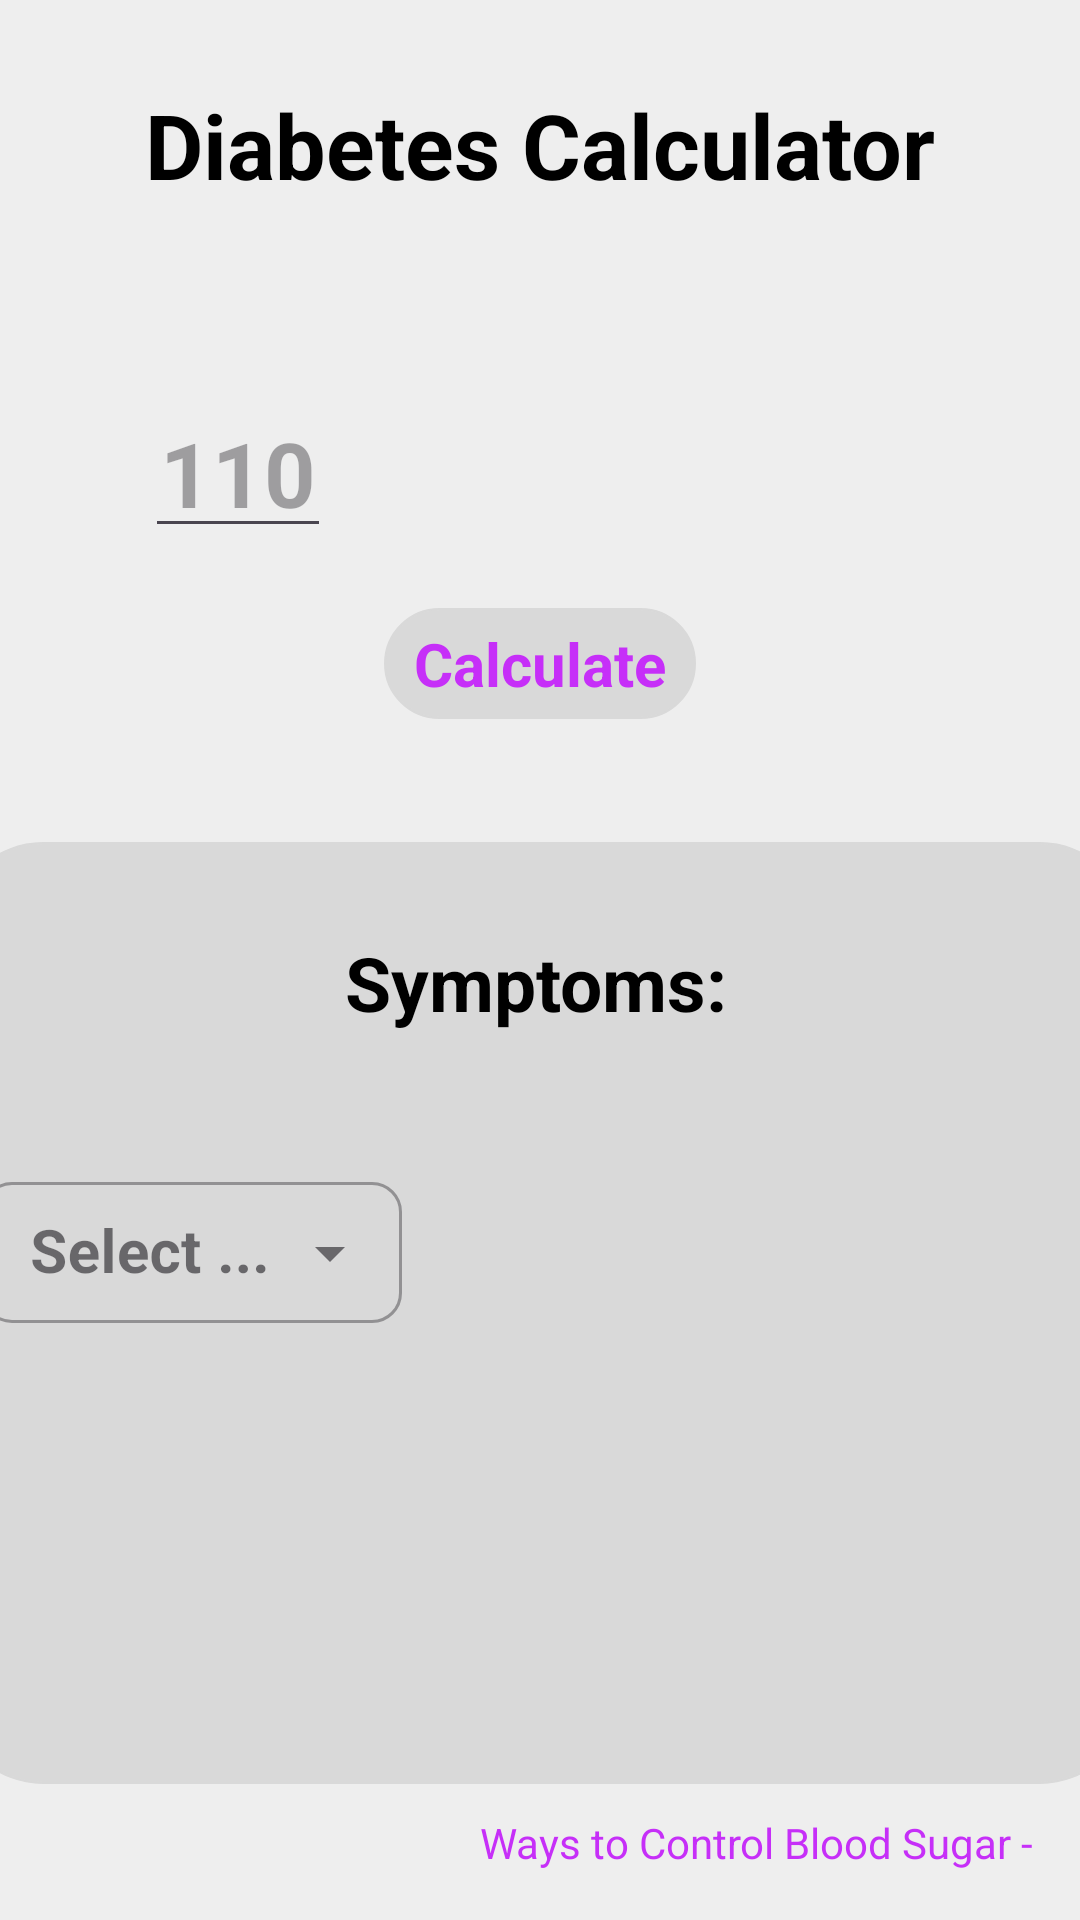

Reconstruct the res/layout file that produces this screen, plus the resources it refers to.
<!-- AndroidManifest.xml: application theme Theme.HealthCheckup -->
<!-- res/layout/fragment_diabetes.xml -->
<?xml version="1.0" encoding="utf-8"?>
<androidx.constraintlayout.widget.ConstraintLayout xmlns:android="http://schemas.android.com/apk/res/android"
    xmlns:app="http://schemas.android.com/apk/res-auto"
    xmlns:tools="http://schemas.android.com/tools"
    android:layout_width="match_parent"
    android:layout_height="match_parent"
    tools:context=".diabetesCalculations.DiabetesFragment"
    android:background="@color/bgcolor">

    <TextView
        android:id="@+id/textView1"
        android:layout_width="wrap_content"
        android:layout_height="wrap_content"
        android:layout_marginTop="28dp"
        android:text="Diabetes Calculator"
        android:textColor="@color/black"
        android:textSize="30sp"
        android:textStyle="bold"
        app:layout_constraintEnd_toEndOf="parent"
        app:layout_constraintStart_toStartOf="parent"
        app:layout_constraintTop_toTopOf="parent" />

    <EditText
        android:id="@+id/editTextText"
        android:layout_width="wrap_content"
        android:layout_height="wrap_content"
        android:layout_marginTop="64dp"
        android:inputType="numberDecimal"
        android:hint="110"
        android:padding="5dp"
        android:textAlignment="center"
        android:textColor="@color/black"
        android:textSize="30sp"
        android:textStyle="bold"
        app:layout_constraintStart_toStartOf="@+id/textView1"
        app:layout_constraintTop_toBottomOf="@+id/textView1" />

    <TextView
        android:id="@+id/textView2"
        android:layout_width="0dp"
        android:layout_height="wrap_content"
        android:padding="5dp"
        android:textAlignment="center"
        android:textColor="@color/box"
        android:textSize="30sp"
        android:textStyle="bold"
        app:layout_constraintBottom_toBottomOf="@+id/editTextText"
        app:layout_constraintEnd_toEndOf="@+id/textView1"
        app:layout_constraintTop_toTopOf="@+id/editTextText" />

    <View
        android:id="@+id/view3"
        android:layout_width="393dp"
        android:layout_height="314dp"
        android:layout_marginTop="98dp"
        android:background="@drawable/reason_rectangle_nocolor"
        android:backgroundTint="@color/blocks"
        app:layout_constraintEnd_toEndOf="parent"
        app:layout_constraintStart_toStartOf="parent"
        app:layout_constraintTop_toBottomOf="@+id/editTextText" />

    <TextView
        android:id="@+id/textView6"
        android:layout_width="wrap_content"
        android:layout_height="wrap_content"
        android:layout_marginStart="14dp"
        android:layout_marginTop="30dp"
        android:text="Symptoms:"
        android:textColor="@color/black"
        android:textSize="25sp"
        android:textStyle="bold"
        app:layout_constraintEnd_toEndOf="parent"
        app:layout_constraintStart_toStartOf="@+id/view3"
        app:layout_constraintTop_toTopOf="@+id/view3" />

    <com.google.android.material.textfield.TextInputLayout
        android:id="@+id/statusDropdown"
        style="@style/Widget.MaterialComponents.TextInputLayout.OutlinedBox.ExposedDropdownMenu"
        android:layout_width="140dp"
        android:layout_height="wrap_content"
        android:layout_marginStart="10dp"
        android:layout_marginTop="44dp"
        android:hint="Select ..."
        app:boxCornerRadiusBottomEnd="10dp"
        app:boxCornerRadiusBottomStart="10dp"
        app:boxCornerRadiusTopEnd="10dp"
        app:boxCornerRadiusTopStart="10dp"
        app:layout_constraintStart_toStartOf="@+id/view3"
        app:layout_constraintTop_toBottomOf="@+id/textView6">

        <AutoCompleteTextView
            android:id="@+id/statusText"
            android:layout_width="match_parent"
            android:layout_height="wrap_content"
            android:inputType="none"
            android:padding="10dp"
            android:textColor="@color/black"
            android:textSize="20sp"
            android:textStyle="bold"
            app:layout_constraintBottom_toBottomOf="@+id/statusDropdown"
            app:layout_constraintEnd_toEndOf="@+id/statusDropdown"
            app:layout_constraintStart_toStartOf="@+id/statusDropdown"
            app:layout_constraintTop_toTopOf="@+id/statusDropdown"
            tools:layout_editor_absoluteX="0dp"
            tools:layout_editor_absoluteY="535dp" />
    </com.google.android.material.textfield.TextInputLayout>

    <TextView
        android:id="@+id/lowText"
        android:layout_width="wrap_content"
        android:layout_height="wrap_content"
        android:layout_marginEnd="4dp"
        android:text=".Fast heartbeat\n.Shaking\n.Sweating\n.Nervousness or anxiety\n.Irritability or confusion\n.Dizziness\n.Hunger."
        android:textColor="@color/black"
        android:textSize="20sp"
        app:layout_constraintEnd_toEndOf="@+id/view3"
        app:layout_constraintTop_toTopOf="@+id/statusDropdown"
        android:visibility="gone"
        tools:visibility="visible" />

    <TextView
        android:id="@+id/highText"
        android:layout_width="0dp"
        android:layout_height="wrap_content"
        android:layout_marginEnd="4dp"
        android:text=".feeling or being sick\n.abdominal (tummy) pain\n.rapid, deep breathing\n.difficulty staying awake\n.feeling very thirsty\n.peeing a lot \n.feeling weak or tired\n.blurred vision."
        android:textColor="@color/black"
        android:textSize="20sp"
        android:visibility="gone"
        app:layout_constraintEnd_toEndOf="@+id/view3"
        app:layout_constraintTop_toTopOf="@+id/statusDropdown"
        tools:visibility="visible" />

    <TextView
        android:id="@+id/remedyBtn"
        android:layout_width="wrap_content"
        android:layout_height="wrap_content"
        android:layout_marginTop="10dp"
        android:layout_marginEnd="12dp"
        android:text="Ways to Control Blood Sugar - "
        android:textColor="@color/box"
        app:layout_constraintEnd_toEndOf="parent"
        app:layout_constraintTop_toBottomOf="@+id/view3" />

    <TextView
        android:id="@+id/diabetesBtn"
        android:layout_width="wrap_content"
        android:layout_height="wrap_content"
        android:background="@drawable/reason_rectangle_nocolor"
        android:backgroundTint="@color/blocks"
        android:paddingStart="10dp"
        android:layout_marginTop="20dp"
        android:paddingEnd="10dp"
        android:paddingTop="5dp"
        android:paddingBottom="5dp"
        android:text="Calculate"
        android:textColor="@color/box"
        android:textSize="20sp"
        android:textStyle="bold"
        app:layout_constraintEnd_toEndOf="@+id/textView2"
        app:layout_constraintStart_toStartOf="@+id/editTextText"
        app:layout_constraintTop_toBottomOf="@+id/editTextText" />


</androidx.constraintlayout.widget.ConstraintLayout>
<!-- resources referenced by this layout -->
<resources>
  <color name="bgcolor">#EEEEEE</color>
  <color name="black">#FF000000</color>
  <color name="blocks">#D9D9D9</color>
  <color name="box">#C62FF8</color>
  <!-- drawable reason_rectangle_nocolor (drawable) -->
  <layer-list xmlns:android="http://schemas.android.com/apk/res/android">
      
      <item android:drawable="@android:color/transparent" />
  
      
      <item>
          <shape android:shape="rectangle">
              <solid android:color="#FFFFFF" />
              <stroke
                  android:width="0.5dp"
                  android:color="#CDCDCD"
              />
              <corners
                  android:radius="30dp"
                  />
          </shape>
      </item>
  </layer-list>
  <style name="Theme.HealthCheckup" parent="Base.Theme.HealthCheckup" />
  <style name="Base.Theme.HealthCheckup" parent="Theme.Material3.DayNight.NoActionBar">
          
          
      </style>
</resources>
